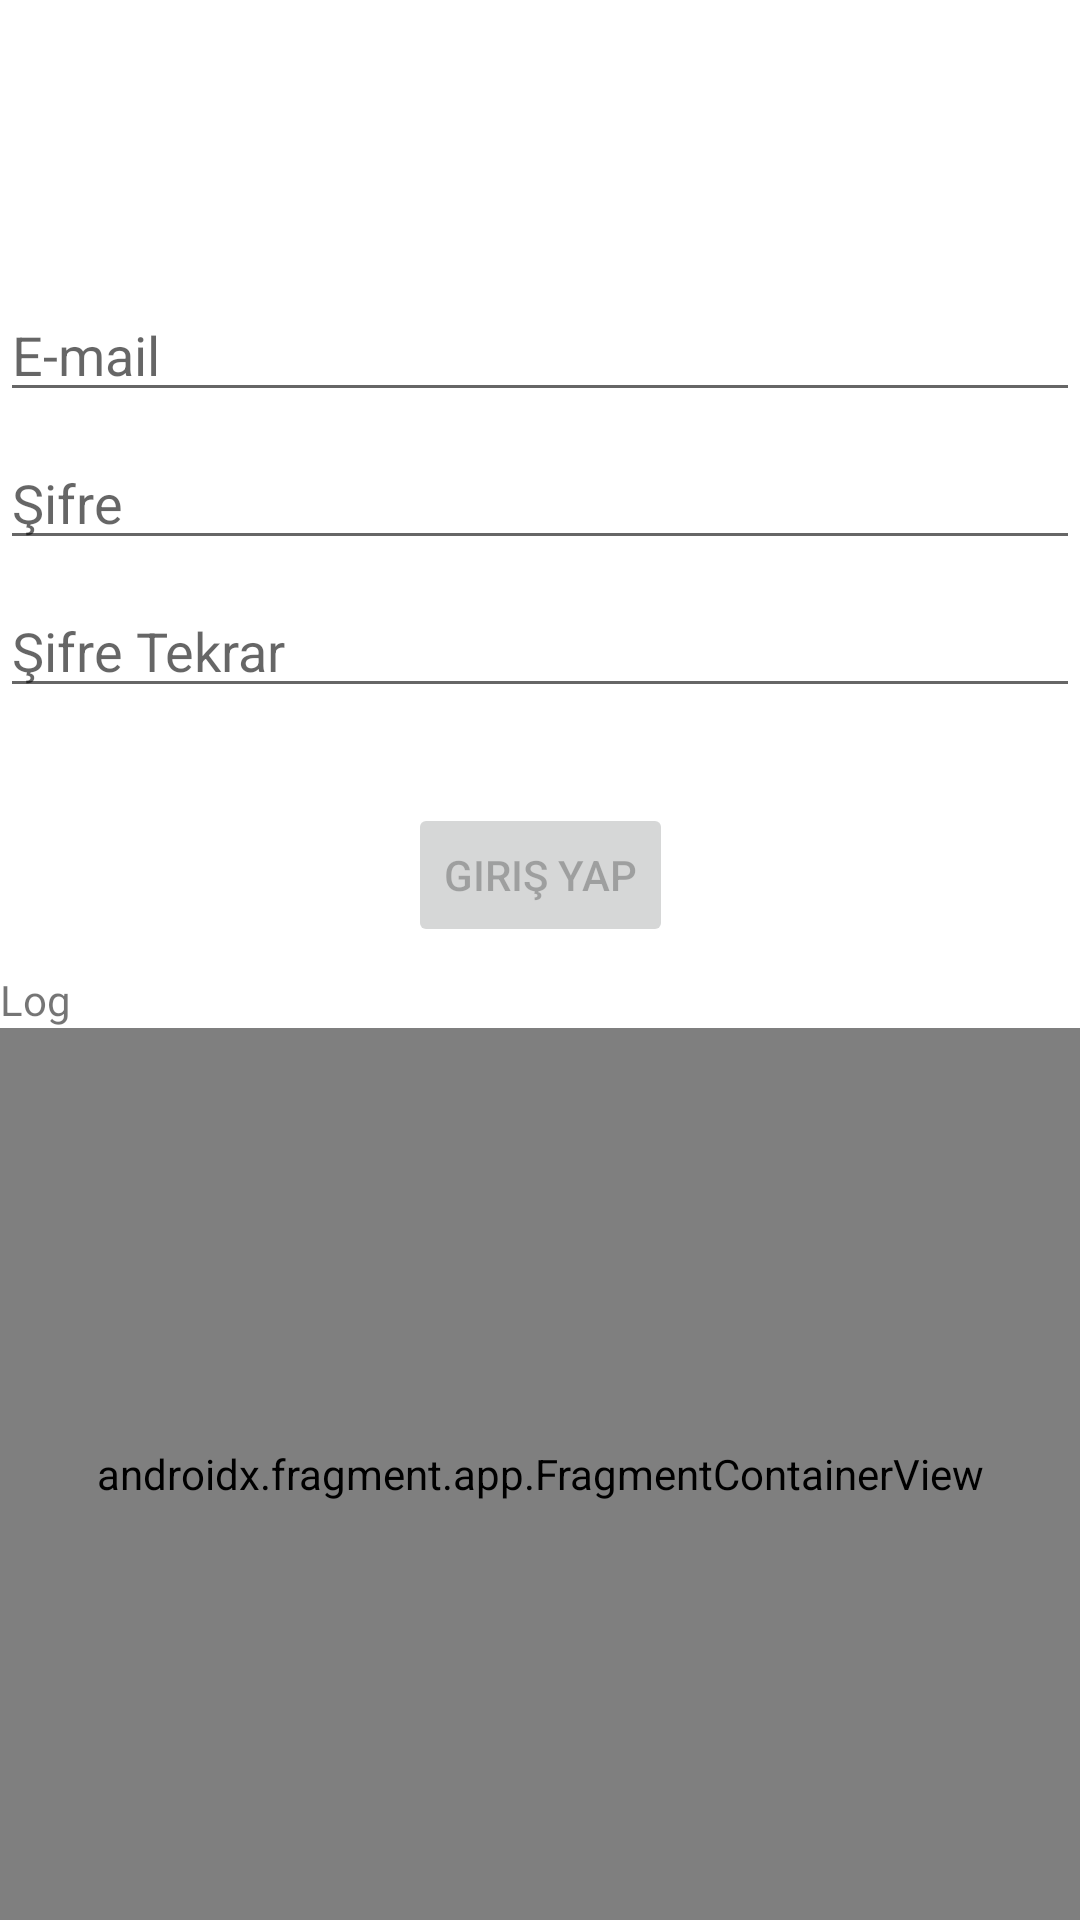

Produce the Android XML layout that renders to this screen, including the resource entries it uses.
<!-- AndroidManifest.xml: application theme Theme.EspressoSample -->
<!-- res/layout/activity_main.xml -->
<?xml version="1.0" encoding="utf-8"?>
<androidx.constraintlayout.widget.ConstraintLayout
    xmlns:android="http://schemas.android.com/apk/res/android"
    xmlns:app="http://schemas.android.com/apk/res-auto"
    xmlns:tools="http://schemas.android.com/tools"
    android:id="@+id/container"
    android:layout_width="match_parent"
    android:layout_height="match_parent"
    tools:context=".MainActivity">

    <EditText
        android:id="@+id/username"
        android:layout_width="0dp"
        android:layout_height="wrap_content"
        android:layout_marginTop="96dp"
        android:hint="E-mail"
        android:inputType="textEmailAddress"
        android:selectAllOnFocus="true"
        app:layout_constraintEnd_toEndOf="parent"
        app:layout_constraintStart_toStartOf="parent"
        app:layout_constraintTop_toTopOf="parent" />

    <EditText
        android:id="@+id/password"
        android:layout_width="0dp"
        android:layout_height="wrap_content"
        android:layout_marginTop="8dp"
        android:hint="Şifre"
        android:imeOptions="actionDone"
        android:inputType="textPassword"
        android:selectAllOnFocus="true"
        app:layout_constraintEnd_toEndOf="parent"
        app:layout_constraintStart_toStartOf="parent"
        app:layout_constraintTop_toBottomOf="@+id/username" />

    <EditText
        android:id="@+id/rePassword"
        android:layout_width="0dp"
        android:layout_height="wrap_content"
        android:layout_marginTop="8dp"
        android:hint="Şifre Tekrar"
        android:imeOptions="actionDone"
        android:inputType="textPassword"
        android:selectAllOnFocus="true"
        app:layout_constraintEnd_toEndOf="parent"
        app:layout_constraintStart_toStartOf="parent"
        app:layout_constraintTop_toBottomOf="@+id/password" />

    <Button
        android:id="@+id/login"
        android:layout_width="wrap_content"
        android:layout_height="wrap_content"
        android:layout_gravity="start"
        android:layout_marginTop="16dp"
        android:layout_marginBottom="64dp"
        android:enabled="false"
        android:text="Giriş Yap"
        app:layout_constraintBottom_toBottomOf="parent"
        app:layout_constraintEnd_toEndOf="parent"
        app:layout_constraintStart_toStartOf="parent"
        app:layout_constraintTop_toBottomOf="@+id/password"
        app:layout_constraintVertical_bias="0.2" />

    <TextView
        android:id="@+id/userLog"
        android:layout_width="0dp"
        android:layout_height="wrap_content"
        android:layout_marginTop="8dp"
        android:text="Log"
        android:selectAllOnFocus="true"
        app:layout_constraintEnd_toEndOf="parent"
        app:layout_constraintStart_toStartOf="parent"
        app:layout_constraintTop_toBottomOf="@+id/login" />

    <androidx.fragment.app.FragmentContainerView
        android:id="@+id/mainFragment"
        android:name="androidx.navigation.fragment.NavHostFragment"
        android:layout_width="match_parent"
        android:layout_height="0dp"
        app:layout_constraintStart_toStartOf="parent"
        app:layout_constraintTop_toBottomOf="@+id/userLog"
        app:layout_constraintBottom_toBottomOf="parent"
        app:defaultNavHost="true"
        app:navGraph="@navigation/nav_graph" />

    <ProgressBar
        android:id="@+id/loading"
        android:layout_width="wrap_content"
        android:layout_height="wrap_content"
        android:layout_gravity="center"
        android:layout_marginTop="64dp"
        android:layout_marginBottom="64dp"
        android:visibility="gone"
        app:layout_constraintBottom_toBottomOf="parent"
        app:layout_constraintEnd_toEndOf="@+id/password"
        app:layout_constraintStart_toStartOf="@+id/password"
        app:layout_constraintTop_toTopOf="parent"
        app:layout_constraintVertical_bias="0.3" />

</androidx.constraintlayout.widget.ConstraintLayout>
<!-- resources referenced by this layout -->
<resources>
  <style name="Theme.EspressoSample" parent="Theme.MaterialComponents.DayNight.DarkActionBar">
          
          <item name="colorPrimary">@color/purple_500</item>
          <item name="colorPrimaryVariant">@color/purple_700</item>
          <item name="colorOnPrimary">@color/white</item>
          
          <item name="colorSecondary">@color/teal_200</item>
          <item name="colorSecondaryVariant">@color/teal_700</item>
          <item name="colorOnSecondary">@color/black</item>
          
          <item name="android:statusBarColor" tools:targetApi="l">?attr/colorPrimaryVariant</item>
          
      </style>
  <!-- not gathered from this repository: default colours our renderer supplied (Android Studio template values) -->
  <color name="purple_500">#FF6200EE</color>
  <color name="purple_700">#FF3700B3</color>
  <color name="teal_200">#FF03DAC5</color>
  <color name="teal_700">#FF018786</color>
  <color name="black">#FF000000</color>
  <color name="white">#FFFFFFFF</color>
</resources>
